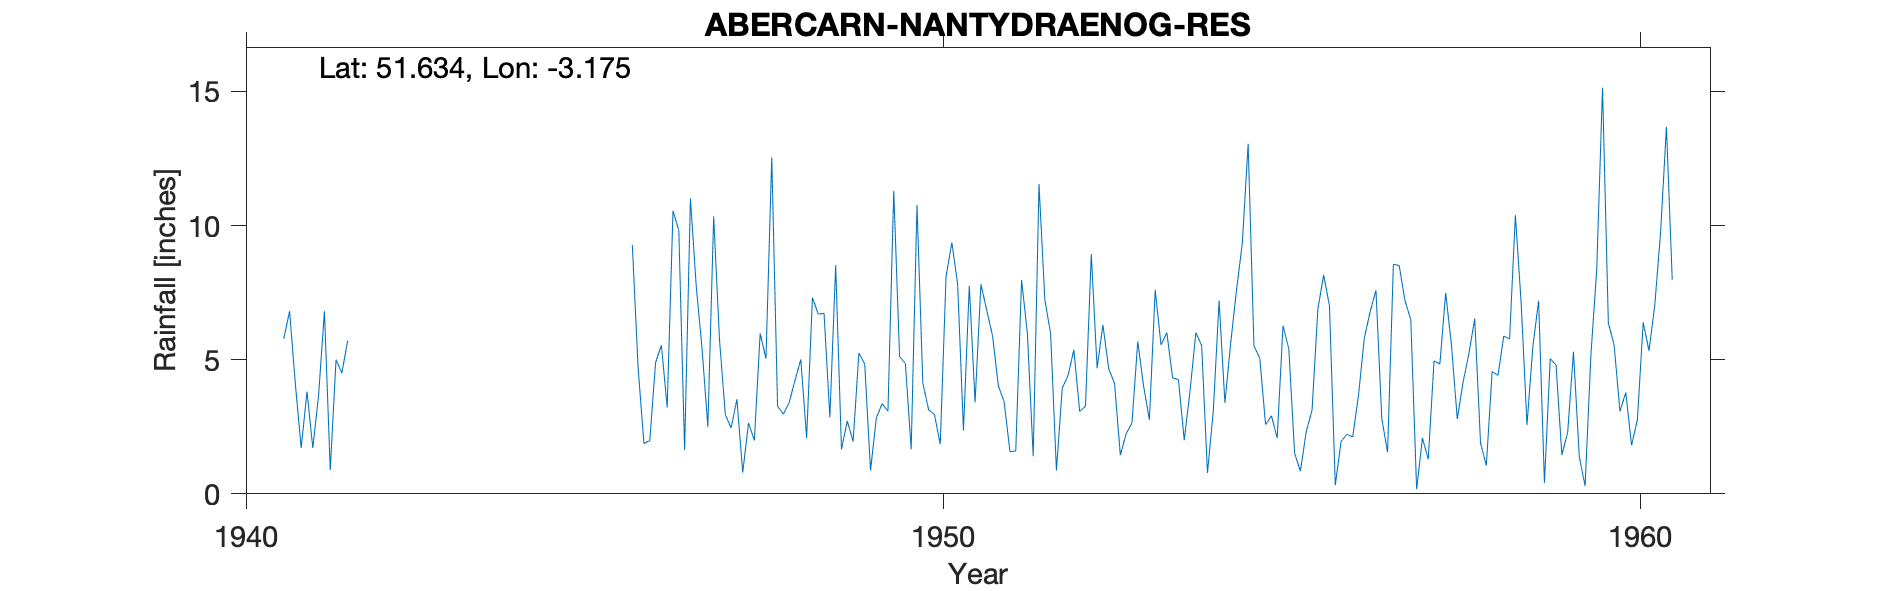

The data file committed next to this chart (first rows):
ABERCARN-NANTYDRAENOG-RES, , , , , , , , , , , , , , , , , , , , 
Grid ref, ST188934, Long, -3.175, Lat, 51.63, Elevation, 715, ft., , , , , , , , , , , , 
Station no, 4004/8, , , , , , , , , , , , , , , , , , , 
, 1941, 1942, 1943, 1944, 1945, 1946, 1947, 1948, 1949, 1950, 1951, 1952, 1953, 1954, 1955, 1956, 1957, 1958, 1959, 1960
January, 5.78, , , , , 9.28, 5.41, 12.54, 1.66, 1.66, 7.81, 5.97, 1.44, 3.84, 5.06, 7, 8.51, 5.23, 7.2, 6.38
February, 6.81, , , , , 4.67, 2.5, 3.27, 2.72, 10.77, 6.85, 0.87, 2.24, 6.01, 2.58, 0.32, 7.2, 6.53, 0.41, 5.54
March, 4.08, , , , , 1.88, 10.34, 2.97, 1.95, 4.14, 5.89, 3.94, 2.64, 5.53, 2.91, 1.95, 6.49, 1.89, 5.04, 3.07
April, 1.71, , , , , 1.98, 5.76, 3.41, 5.25, 3.13, 4.03, 4.41, 5.68, 0.78, 2.08, 2.22, 0.17, 1.06, 4.8, 3.78
May, 3.81, , , , , 4.89, 2.96, 4.23, 4.84, 2.96, 3.43, 5.37, 4.02, 3.09, 6.27, 2.12, 2.08, 4.56, 1.45, 1.81
June, 1.71, , , , , 5.54, 2.45, 5.01, 0.87, 1.85, 1.57, 3.07, 2.76, 7.2, 5.4, 3.68, 1.29, 4.41, 2.29, 2.76
July, 3.69, , , , , 3.22, 3.53, 2.08, 2.83, 8.1, 1.6, 3.27, 7.6, 3.39, 1.51, 5.81, 4.96, 5.88, 5.3, 6.39
August, 6.81, , , , , 10.55, 0.79, 7.32, 3.36, 9.37, 7.97, 8.94, 5.55, 5.63, 0.85, 6.79, 4.84, 5.77, 1.39, 5.33
September, 0.89, , , , , 9.81, 2.64, 6.7, 3.08, 7.8, 5.99, 4.68, 6.01, 7.6, 2.32, 7.59, 7.49, 10.39, 0.29, 7.05
October, 5, , , , , 1.63, 1.99, 6.73, 11.29, 2.36, 1.4, 6.3, 4.32, 9.34, 3.12, 2.81, 5.54, 7.09, 5.17, 9.76
November, 4.5, , , , , 11.01, 5.98, 2.85, 5.12, 7.75, 11.55, 4.66, 4.26, 13.05, 6.89, 1.55, 2.79, 2.57, 8.36, 13.68
December, 5.71, , , , , 7.74, 5.04, 8.52, 4.86, 3.41, 7.24, 4.12, 2, 5.51, 8.16, 8.56, 4.17, 5.47, 15.14, 7.98
Total, 50.5, , , , , 72.2, 49.39, 65.63, 47.83, 63.3, 65.33, 55.6, 48.52, 70.97, 47.15, 50.4, 55.53, 60.85, 56.84, 73.53
MIDAS src_id 10910 CAE R-LLWYN ISAF FARM…, , , , , , , , , , , , , , , , , , , , 
NGR is from 1950s recod and is near the …, , , , , , , , , , , , , , , , , , , , 
